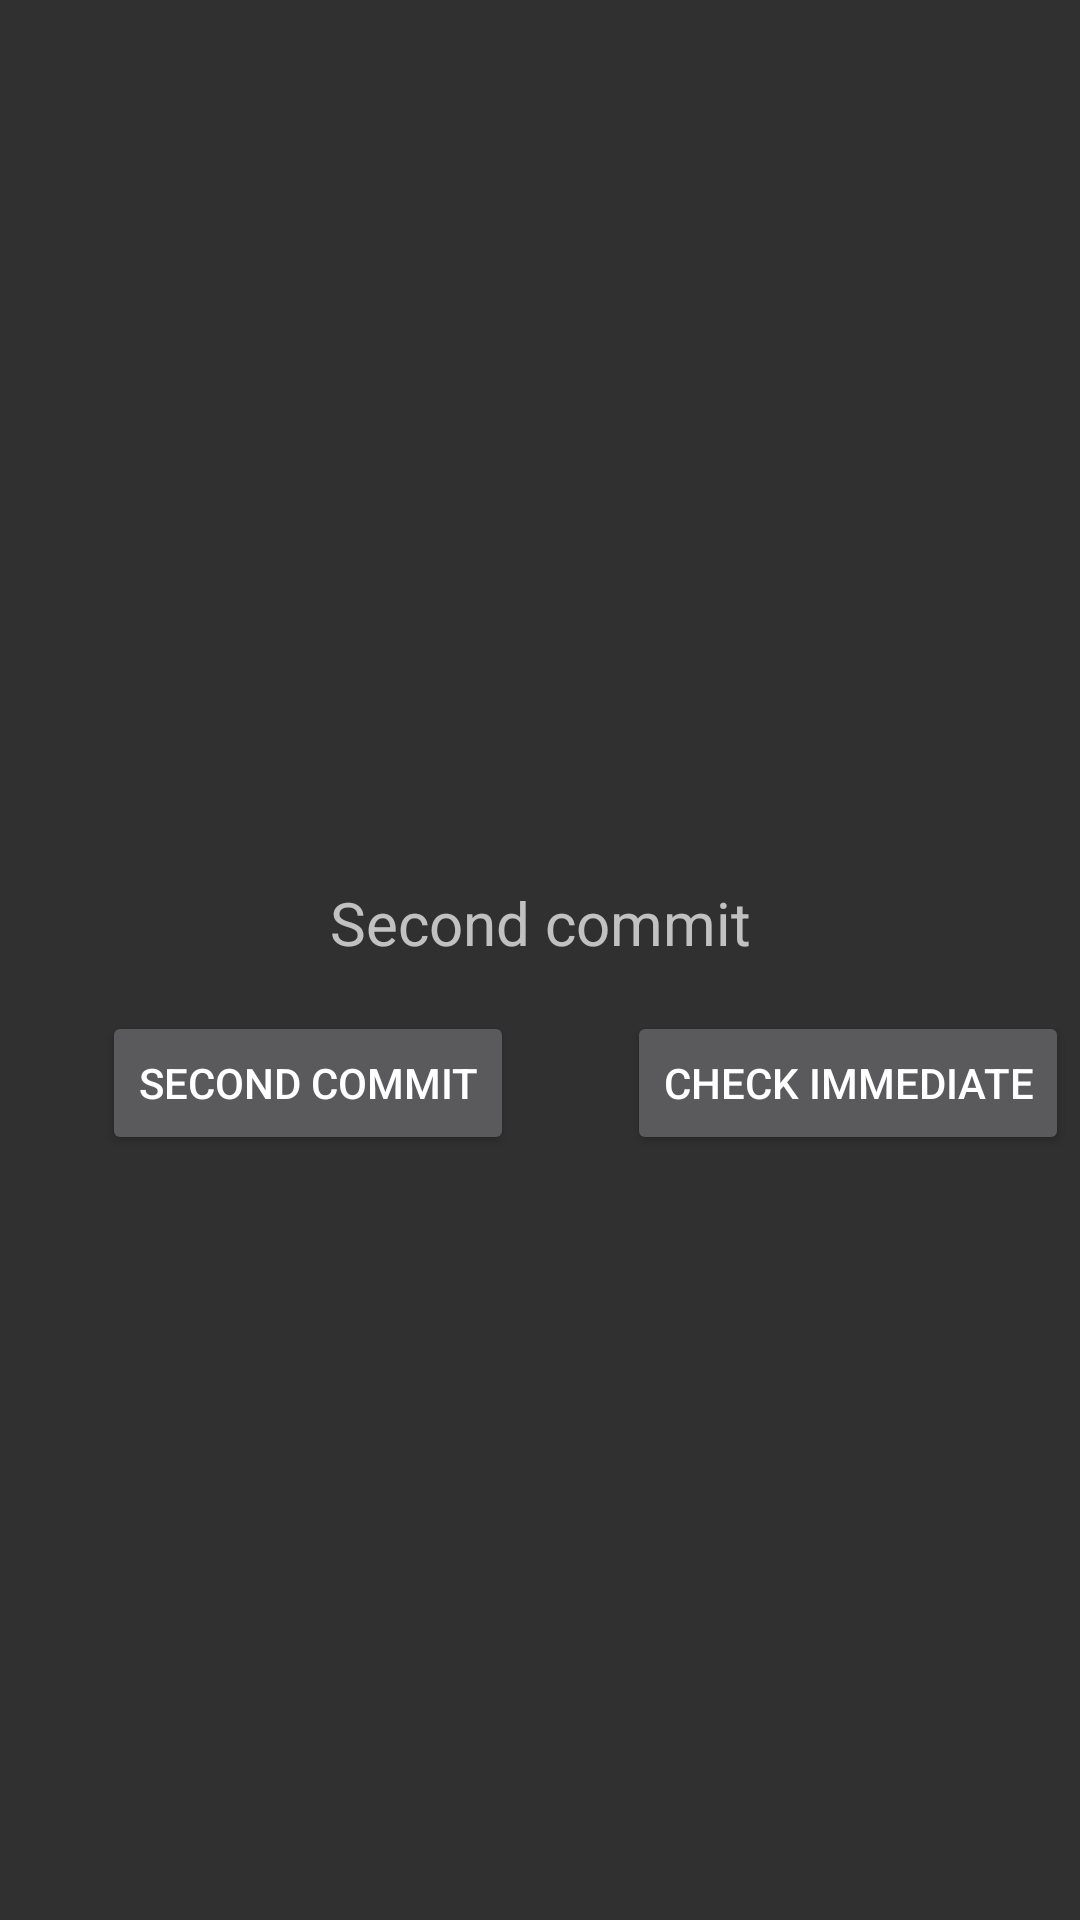

The Android layout XML behind this screen, and the referenced resources:
<!-- AndroidManifest.xml: application theme AppTheme -->
<!-- res/layout/activity_in_app_update.xml -->
<?xml version="1.0" encoding="utf-8"?>
<androidx.constraintlayout.widget.ConstraintLayout xmlns:android="http://schemas.android.com/apk/res/android"
    xmlns:app="http://schemas.android.com/apk/res-auto"
    xmlns:tools="http://schemas.android.com/tools"
    android:id="@+id/cl_container"
    android:layout_width="match_parent"
    android:layout_height="match_parent"
    tools:context=".InAppUpdateActivity">

    <Button
        android:id="@+id/btnCheckUpdateFlexible"
        android:layout_width="wrap_content"
        android:layout_height="wrap_content"
        android:text="Second commit"
        app:layout_constraintBottom_toBottomOf="parent"
        app:layout_constraintEnd_toStartOf="@+id/guideline"
        app:layout_constraintStart_toStartOf="parent"
        app:layout_constraintTop_toTopOf="parent"
        app:layout_constraintVertical_bias="0.569" />

    <TextView
        android:id="@+id/tvStatus"
        android:layout_width="wrap_content"
        android:layout_height="wrap_content"
        android:layout_marginBottom="16dp"
        android:text="Second commit"
        android:textSize="20sp"
        app:layout_constraintBottom_toTopOf="@+id/btnCheckUpdateFlexible"
        app:layout_constraintEnd_toEndOf="parent"
        app:layout_constraintStart_toStartOf="parent" />

    <androidx.constraintlayout.widget.Guideline
        android:id="@+id/guideline"
        android:layout_width="wrap_content"
        android:layout_height="wrap_content"
        android:orientation="vertical"
        app:layout_constraintEnd_toEndOf="parent"
        app:layout_constraintGuide_begin="205dp"
        app:layout_constraintStart_toStartOf="parent" />

    <Button
        android:id="@+id/btnCheckUpdateImmediate"
        android:layout_width="wrap_content"
        android:layout_height="wrap_content"
        android:text="Check Immediate"
        app:layout_constraintBottom_toBottomOf="@+id/btnCheckUpdateFlexible"
        app:layout_constraintEnd_toEndOf="parent"
        app:layout_constraintStart_toStartOf="@+id/guideline"
        app:layout_constraintTop_toTopOf="@+id/btnCheckUpdateFlexible" />

</androidx.constraintlayout.widget.ConstraintLayout>
<!-- resources referenced by this layout -->
<resources>
  <style name="AppTheme" parent="Theme.AppCompat.NoActionBar">
          
  
      </style>
</resources>
